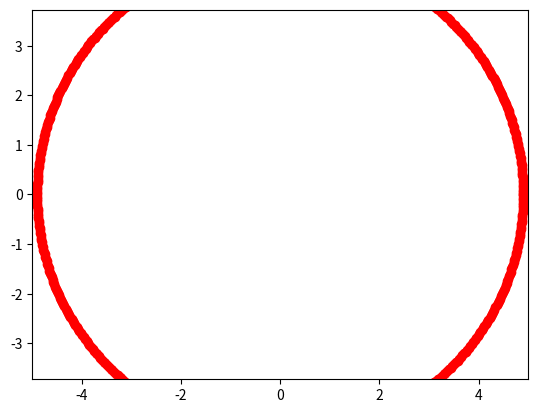

The script that saved this image:
import numpy as np
import matplotlib.pyplot as plt
from matplotlib.animation import FuncAnimation

fig, ax = plt.subplots()
obj, = plt.plot([],[],'o',color='r',label='Ball')
plt.axis('equal')
ax.set_xlim(-5,5)
ax.set_ylim(-5,5)

def circlepainter(r0, T):
    lol = np.arange(0,2*np.pi,0.01)
    R=r0*T
    x = np.cos(lol)*R
    y = np.sin(lol)*R
    return x,y 
    
def anim(frame):
    obj.set_data(circlepainter(1,T = frame))


ani = FuncAnimation(fig, anim, frames=np.arange(0,5,0.1), interval = 100 )
ani.save("skfks.gif")